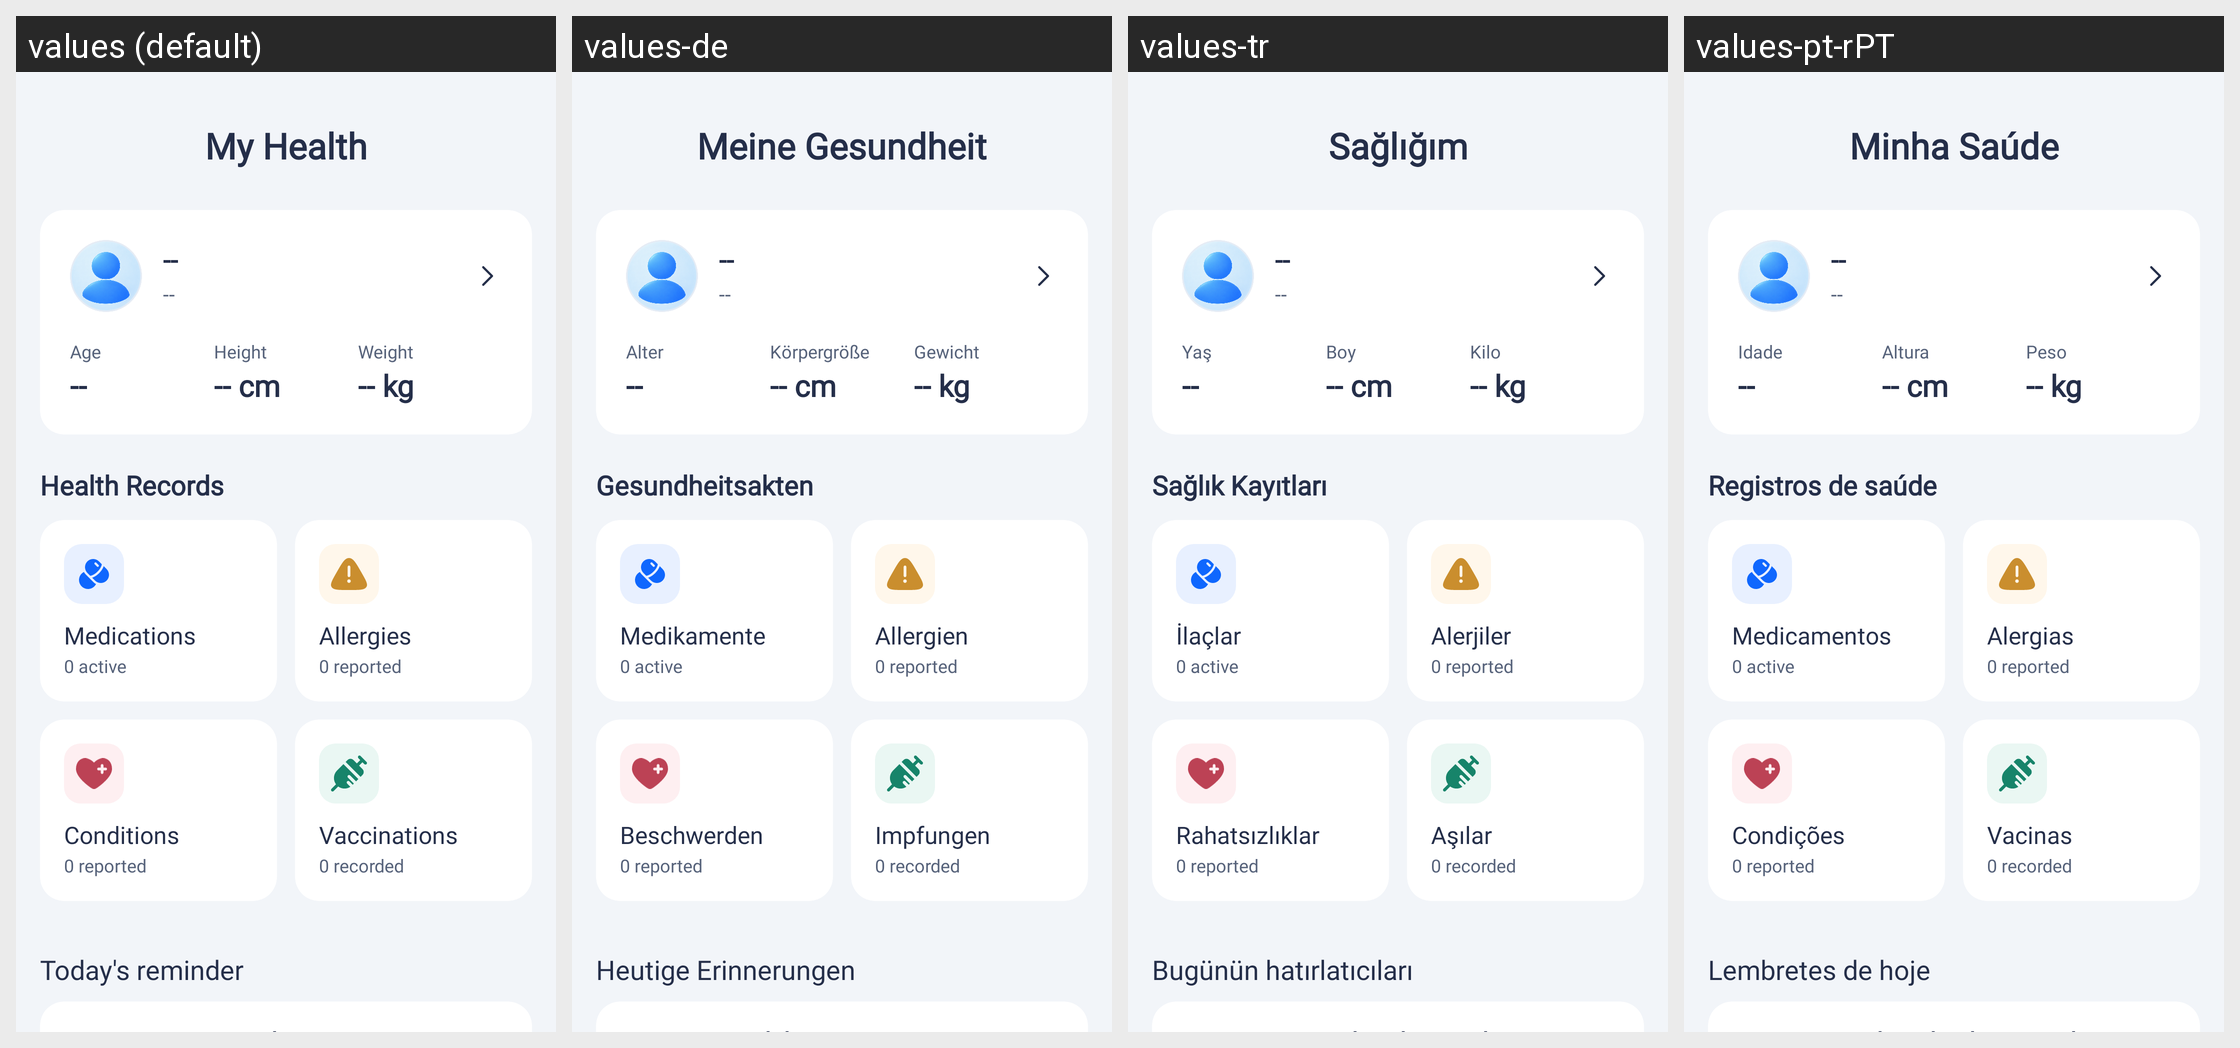

This grid shows one Android layout under several languages. Give, for every string resource on the screen, its name, the default text and each shown locale's text.
Android screen res/layout/fragment_my_health.xml rendered under 4 locales, left to right: values (default), values-de, values-tr, values-pt-rPT. Device: Nexus 5 (rendered at 1080×1920; each locale shown at half size, 540×960, under a caption strip naming it); theme Theme.HealthCareAI.
Other locales in the repository, not shown: values-ar, values-bn, values-es, values-fr, values-hi, values-id, values-in, values-ja, values-ko, values-pt-rBR, values-ru, values-vi, values-zh-rCN, values-zh-rTW.
Strings drawn on this screen, with the default value and each locale's value (text and hints the layout hard-codes, and strings that could not be matched under every locale, appear in the picture but are not listed):

title_my_health
  values: My Health
  values-de: Meine Gesundheit
  values-tr: Sağlığım
  values-pt-rPT: Minha Saúde

label_age
  values: Age
  values-de: Alter
  values-tr: Yaş
  values-pt-rPT: Idade

label_height
  values: Height
  values-de: Körpergröße
  values-tr: Boy
  values-pt-rPT: Altura

label_weight
  values: Weight
  values-de: Gewicht
  values-tr: Kilo
  values-pt-rPT: Peso

title_health_records
  values: Health Records
  values-de: Gesundheitsakten
  values-tr: Sağlık Kayıtları
  values-pt-rPT: Registros de saúde

record_medications
  values: Medications
  values-de: Medikamente
  values-tr: İlaçlar
  values-pt-rPT: Medicamentos

record_allergies
  values: Allergies
  values-de: Allergien
  values-tr: Alerjiler
  values-pt-rPT: Alergias

record_conditions
  values: Conditions
  values-de: Beschwerden
  values-tr: Rahatsızlıklar
  values-pt-rPT: Condições

record_vaccinations
  values: Vaccinations
  values-de: Impfungen
  values-tr: Aşılar
  values-pt-rPT: Vacinas

home_section_today_reminder
  values: Today's reminder
  values-de: Heutige Erinnerungen
  values-tr: Bugünün hatırlatıcıları
  values-pt-rPT: Lembretes de hoje
